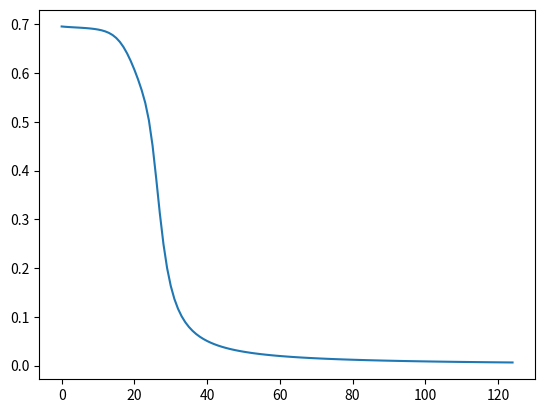

Python code for this plot:
import numpy as np
import math
import matplotlib.pyplot as plt


class LazyProperty:

    def __init__(self, func):
        self._func = func
        self.__name__ = func.__name__

    def __get__(self, instance, owner):
        if instance is None:
            return None
        result = instance.__dict__[self.__name__] = self._func(instance)

        return result


class Model:

    def __init__(self, train_data, train_labels, test_data, test_labels, batch_size, learning_rate, keep_prob,
                 num_layers,
                 num_epochs, layer_sizes):

        # Data
        self.x_train = train_data  # REMEMBER YOU WANT THIS TO CONTAIN TEST DATA AS WELL
        self.y_train = train_labels
        self.x_test = test_data
        self.y_test = test_labels

        # Network architecture
        self.num_layers = num_layers
        self.num_epochs = num_epochs
        self.layer_sizes = layer_sizes

        # Parameters
        self.batch_size = batch_size
        self.learning_rate = learning_rate
        self.keep_prob = keep_prob
        self.parameters = {}  # Empty dictionary to hold weights and biases once initialised
        self.initialise_params()  # initialise parameters

        # Hold data
        self.epoch_cost = []
        self.epoch_counter = []

    @staticmethod
    def relu(input_matrix):

        output = np.maximum(input_matrix, 0, input_matrix)

        return output

    @staticmethod
    def sigmoid(x):

        activation = 1 / (1 + np.exp(-x))

        return activation

    @staticmethod
    def xavier_initalizer(num_inputs, num_outputs):
        """
        NOTE: if using RELU then use constant 2 instead of 1 for sqrt
        """
        np.random.seed(7)
        weights = np.random.randn(num_inputs, num_outputs) * np.sqrt(1 / num_inputs)

        return weights

    @staticmethod
    def sigmoid_gradient(a):

        gradient = (a * (1 - a))

        return gradient

    @staticmethod
    def relu_gradient(x):
        gradient = x + eps
        gradient[gradient < 0] = 0
        gradient[gradient > 1] = 1

        return gradient

    def plot_graph(self):
        plt.plot(self.epoch_counter, self.epoch_cost)
        plt.show()

    @staticmethod
    def batchnorm_forward(x, gamma, beta):
        # compute per-features mean and std_deviation
        mean = np.mean(x, axis=0)
        var = np.var(x, axis=0)

        # normalize and zero-center (explicit for caching purposes)
        x_mu = x - mean
        inv_var = 1.0 / np.sqrt(var + eps)
        x_hat = x_mu * inv_var

        # squash
        out = gamma * x_hat + beta

        # cache variables for backward pass
        cache = x_mu, inv_var, x_hat, gamma

        return out, cache

    @staticmethod
    def batchnorm_backward(dout, cache):

        N, D = dout.shape
        x_mu, inv_var, x_hat, gamma = cache

        dbeta = np.sum(dout, axis=0)
        dgamma = np.sum(x_hat * dout, axis=0)
        dx_hat = np.dot(dout, gamma.T)

        dvar = np.sum((dx_hat * x_mu * (-0.5) * inv_var ** 3), axis=0)
        dmu = (np.sum((dx_hat * -inv_var), axis=0)) + (dvar * (-2.0 / N) * np.sum(x_mu, axis=0))

        dx1 = dx_hat * inv_var
        dx2 = dvar * (2.0 / N) * x_mu
        dx3 = (1.0 / N) * dmu

        # final partial derivatives
        dx = dx1 + dx2 + dx3

        return dx, dgamma, dbeta

    def bias_correction(self, variable_name, timestep, moment=None):
        assert (isinstance(variable_name, str))
        if moment == 1:
            bias_corrected = self.parameters['moment1_{}'.format(variable_name)] / (1 - beta1 ** timestep)

        elif moment == 2:
            bias_corrected = self.parameters['moment2_{}'.format(variable_name)] / (1 - beta2 ** timestep)
        else:
            raise ValueError

        return bias_corrected

    def update_moment(self, variable_name, gradient, moment=None):
        assert (isinstance(variable_name, str))
        if moment == 1:
            self.parameters['moment1_{}'.format(variable_name)] = \
                (beta1 * self.parameters['moment1_{}'.format(variable_name)]) + ((1 - beta1) * gradient)

        if moment == 2:
            self.parameters['moment2_{}'.format(variable_name)] = \
                (beta2 * self.parameters['moment2_{}'.format(variable_name)]) + ((1 - beta2) * np.power(gradient, 2))

    def create_layer(self, input_matrix, weights_matrix, bias_matrix, use_sigmoid=False, batch_norm=False):

        z = np.dot(input_matrix, weights_matrix) + bias_matrix

        if batch_norm is True:
            gamma = self.parameters['gamma1']
            beta = self.parameters['beta1']
            z, cache = self.batchnorm_forward(z, gamma, beta)

        if use_sigmoid is True:
            activation = self.sigmoid(z)
        else:
            activation = self.relu(z)

        if batch_norm is True:
            return activation, cache
        else:
            return activation

    def initialise_params(self):

        if self.layer_sizes[0, 0] != self.x_train.shape[1]:
            raise ValueError('Number of inputs must match first entry in layer_sizes')

        if self.layer_sizes.shape[0] != self.num_layers:
            raise ValueError('Number of layers defined must be equal to number of layers set')

        if self.layer_sizes.shape[1] != 1:
            raise ValueError('layer_sizes must be a column vector')

        # Iterate through each layer to find num inputs and outputs
        for i in range(self.num_layers - 1):
            index = i + 1  # Keep indexing of parameters to begin from 1 for convenience
            num_inputs = self.layer_sizes[i, 0]  # Current layer number of inputs
            num_outputs = self.layer_sizes[i + 1, 0]  # Next layer expected number of inputs

            self.parameters['w{}'.format(index)] = self.xavier_initalizer(num_inputs, num_outputs)

            # Initialise moment vectors
            self.parameters['moment1_w{}'.format(index)] = 0
            self.parameters['moment2_w{}'.format(index)] = 0

            self.parameters['moment1_b{}'.format(index)] = 0
            self.parameters['moment2_b{}'.format(index)] = 0

            # Only need one bias for last layer
            if i == self.num_layers - 2:
                self.parameters['b{}'.format(index)] = np.zeros((1, 1))

            else:
                self.parameters['b{}'.format(index)] = np.zeros((1, num_outputs))

            if i != 0:
                # Parameters for batch norm
                n_parameters = self.layer_sizes[1, 0]  # Number of neurons on second layer
                self.parameters['gamma{}'.format(index - 1)] = np.ones((1, n_parameters))
                self.parameters['moment1_gamma{}'.format(index - 1)] = 0
                self.parameters['moment2_gamma{}'.format(index - 1)] = 0

                self.parameters['beta{}'.format(index - 1)] = np.zeros((1, n_parameters))
                self.parameters['moment1_beta{}'.format(index - 1)] = 0
                self.parameters['moment2_beta{}'.format(index - 1)] = 0

        return self.parameters

    def calc_train_accuracy(self, train=True):

        if train is True:
            data = self.x_train
            labels = self.y_train
        else:
            data = self.x_test
            labels = self.y_test

        prediction = self.predict(data)

        accuracy = (prediction == labels)  # Returns bool array
        accuracy = accuracy * 1  # Turns bools into ints
        accuracy = np.average(accuracy)

        return accuracy * 100

    def calc_gradients(self, data_batch, labels_batch, n_examples, batch_norm):

        if batch_norm is True:
            prediction, a1, cache = self.predict(data_batch, optimise=True)

            # Compute gradients last layer
            dZ2 = (prediction - labels_batch) * (1 / n_examples)
            dW2 = np.dot(a1.T, dZ2)
            dB2 = np.sum(dZ2)

            # Compute gradients for batch norm
            dY = np.dot(dZ2, self.parameters['w2'].T) * self.sigmoid_gradient(a1)
            dZ1, dgamma, dbeta = self.batchnorm_backward(dY, cache)

            # Compute gradients second layer
            dW1 = np.dot(data_batch.T, dZ1)
            dB1 = np.sum(dZ1, axis=0)

            gradients_dict = {'w1': dW1, 'w2': dW2, 'b1': dB1, 'b2': dB2, 'beta1': dbeta, 'gamma1': dgamma}

        elif batch_norm is False:
            prediction, a1 = self.predict(data_batch, optimise=True)

            # Compute gradients first layer
            dZ2 = (prediction - labels_batch) * (1/n_examples)
            dW2 = np.dot(a1.T, dZ2)
            dB2 = np.sum(dZ2)

            # Compute gradients second layer
            dZ1 = np.dot(dZ2, self.parameters['w2'].T) * self.sigmoid_gradient(a1)
            dW1 = np.dot(data_batch.T, dZ1)
            dB1 = np.sum(dZ1, axis=0)

            gradients_dict = {'w1': dW1, 'w2': dW2, 'b1': dB1, 'b2': dB2}

        return gradients_dict, prediction

    def predict(self, current_batch, optimise=False):

        # Define parameters
        w1 = self.parameters['w1']
        b1 = self.parameters['b1']
        w2 = self.parameters['w2']
        b2 = self.parameters['b2']

        if batch_norm is True:
            # Define network and prediction
            a1, cache = self.create_layer(current_batch, w1, b1, use_sigmoid=True, batch_norm=True)  # First layer
            prediction = self.create_layer(a1, w2, b2, use_sigmoid=True, batch_norm=False)  # Second layer
        else:
            # Define network and prediction
            a1 = self.create_layer(current_batch, w1, b1, use_sigmoid=True)  # First layer
            prediction = self.create_layer(a1, w2, b2, use_sigmoid=True)  # Second layer

        if optimise is True and batch_norm is True:
            return prediction, a1, cache  # Gives raw values to calculate loss during training
        if optimise is True and batch_norm is False:
            return prediction, a1
        if optimise is False:
            return np.around(prediction)  # Gives values rounded to 0 or 1 to see prediction result on test set

    def optimise(self):

        timestep = 0

        for batch_start in range(0, self.x_train.shape[0], self.batch_size):

            timestep += 1

            current_batch = self.x_train[batch_start:batch_start + self.batch_size, :]
            current_labels = self.y_train[batch_start:batch_start + self.batch_size, :]

            n_examples = current_batch.shape[0]

            gradients_dict, prediction = self.calc_gradients(current_batch, current_labels, n_examples, batch_norm=batch_norm)

            # Define cost function
            loss = -((current_labels * np.log(prediction)) + ((1 - current_labels) * np.log(1 - prediction)))
            cost = (1 / n_examples) * np.sum(loss + eps, axis=0)

            # Update parameters
            if adam_optimizer is False:

                for variable in gradients_dict:
                    self.parameters[variable] = self.parameters[variable] - \
                                                (self.learning_rate * gradients_dict[variable])

            elif adam_optimizer is True:

                for variable in gradients_dict:

                    self.update_moment(variable, gradients_dict[variable], 1)
                    self.update_moment(variable, gradients_dict[variable], 2)

                    # Bias correction
                    bias_corr_m1 = self.bias_correction(variable, timestep, 1)
                    bias_corr_m2 = self.bias_correction(variable, timestep, 2)

                    self.parameters[variable] = self.parameters[variable] - \
                                                (self.learning_rate * (bias_corr_m1 / np.sqrt(bias_corr_m2)))

        return cost.item()


# Test and Train data
n_generated = 5000  # How many training examples to be generated

data_train = np.random.randint(2, size=(n_generated, 2))
labels_train = np.empty((n_generated, 1))
for column in range(data_train.shape[0]):
    if data_train[column, 0] == 1 and data_train[column, 1] == 1:
        labels_train[column] = 1
    elif data_train[column, 0] == 0 and data_train[column, 1] == 0:
        labels_train[column] = 1
    else:
        labels_train[column] = 0

data_test = np.array(
    [[1, 1], [0, 1], [1, 1], [0, 0], [1, 0], [0, 1], [1, 1], [0, 0], [1, 1], [0, 1], [1, 1], [0, 0], [1, 0], [0, 1],
     [1, 1], [0, 0]])
labels_test = np.array([[1], [0], [1], [1], [0], [0], [1], [1], [1], [0], [1], [1], [0], [0], [1], [1]])

# Parameters
batch_size = 32
batch_norm = False
adam_optimizer = False
beta1 = 0.9
beta2 = 0.999
eps = 1e-8
learning_rate = 0.1
keep_prob = 0.5
num_layers = 3
num_epochs = 125

# Architecture for network
layer_sizes = np.array([[2], [2], [1]])

# Initialise model
model = Model(data_train, labels_train, data_test, labels_test, batch_size, learning_rate, keep_prob, num_layers,
              num_epochs, layer_sizes)

for i in range(model.num_epochs):
    cost = model.optimise()

    # Keep track of costs
    model.epoch_counter.append(i)
    model.epoch_cost.append(cost)

    # Check cost and accuracy at every quarter and last epoch
    if i % (round(num_epochs * 0.25, 0)) == 0 or i == model.num_epochs - 1:
        accuracy = round(model.calc_train_accuracy(train=True), 0)

        print('EPOCH:', i, '\t', 'Cost:', round(cost, 3), '\t',
              'Accuracy:', '%{}'.format(accuracy))

model.plot_graph()

# Test model on validation data
test_prediction = model.predict(model.x_test)
accuracy = round(model.calc_train_accuracy(train=False), 0)

print(test_prediction, '\n', 'Test Accuracy:', '%{}'.format(accuracy))
